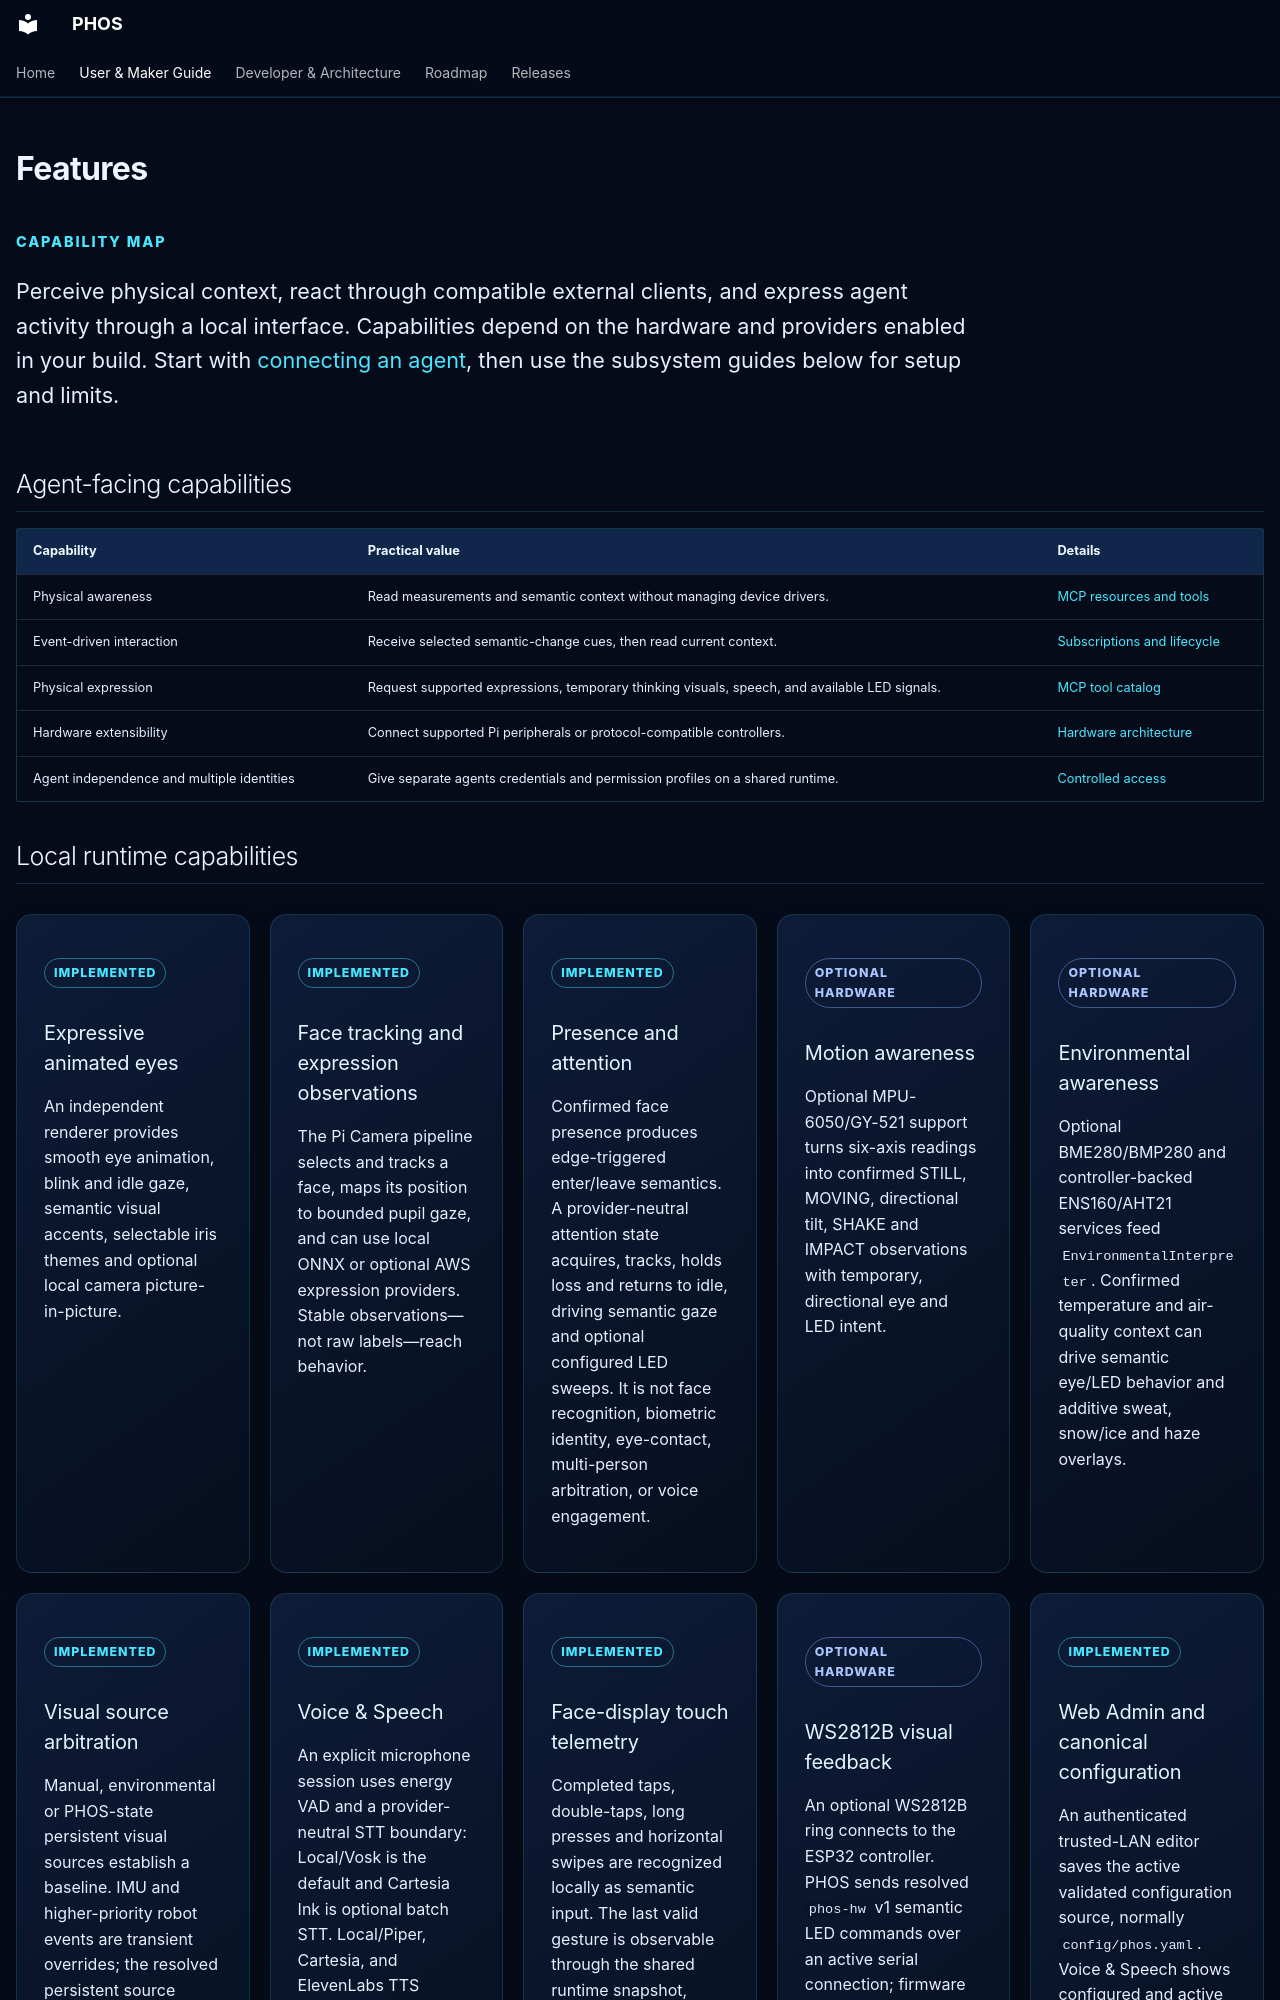

repository: phosairobot/phos · page: features/index.html · generator: mkdocs

---
hide:
  - navigation
  - toc
classes:
  - phos-home
---

# Features

<div class="phos-page-intro" markdown>

<span class="phos-kicker">CAPABILITY MAP</span>

Perceive physical context, react through compatible external clients, and
express agent activity through a local interface. Capabilities depend on the
hardware and providers enabled in your build. Start with
[connecting an agent](developer-quickstart.md), then use the subsystem guides
below for setup and limits.

</div>

## Agent-facing capabilities

| Capability | Practical value | Details |
| --- | --- | --- |
| Physical awareness | Read measurements and semantic context without managing device drivers. | [MCP resources and tools](mcp-overview.md#ask-phos-or-request-an-action) |
| Event-driven interaction | Receive selected semantic-change cues, then read current context. | [Subscriptions and lifecycle](mcp-overview.md#react-to-changes) |
| Physical expression | Request supported expressions, temporary thinking visuals, speech, and available LED signals. | [MCP tool catalog](mcp-overview.md#tool-and-resource-catalog) |
| Hardware extensibility | Connect supported Pi peripherals or protocol-compatible controllers. | [Hardware architecture](hardware-overview.md) |
| Agent independence and multiple identities | Give separate agents credentials and permission profiles on a shared runtime. | [Controlled access](mcp-overview.md#multiple-agents-and-controlled-access) |

## Local runtime capabilities


<div class="phos-grid" markdown>

<article class="phos-card" markdown>
<span class="phos-status">IMPLEMENTED</span>
### Expressive animated eyes
An independent renderer provides smooth eye animation, blink and idle gaze,
semantic visual accents, selectable iris themes and optional local camera
picture-in-picture.
</article>

<article class="phos-card" markdown>
<span class="phos-status">IMPLEMENTED</span>
### Face tracking and expression observations
The Pi Camera pipeline selects and tracks a face, maps its position to bounded
pupil gaze, and can use local ONNX or optional AWS expression providers. Stable
observations—not raw labels—reach behavior.
</article>

<article class="phos-card" markdown>
<span class="phos-status">IMPLEMENTED</span>
### Presence and attention
Confirmed face presence produces edge-triggered enter/leave semantics. A
provider-neutral attention state acquires, tracks, holds loss and returns to
idle, driving semantic gaze and optional configured LED sweeps. It is not face
recognition, biometric identity, eye-contact, multi-person arbitration, or
voice engagement.
</article>

<article class="phos-card" markdown>
<span class="phos-status phos-status--optional">OPTIONAL HARDWARE</span>
### Motion awareness
Optional MPU-6050/GY-521 support turns six-axis readings into confirmed STILL,
MOVING, directional tilt, SHAKE and IMPACT observations with temporary,
directional eye and LED intent.
</article>

<article class="phos-card" markdown>
<span class="phos-status phos-status--optional">OPTIONAL HARDWARE</span>
### Environmental awareness
Optional BME280/BMP280 and controller-backed ENS160/AHT21 services feed `EnvironmentalInterpreter`.
Confirmed temperature and air-quality context can drive semantic eye/LED
behavior and additive sweat, snow/ice and haze overlays.
</article>

<article class="phos-card" markdown>
<span class="phos-status">IMPLEMENTED</span>
